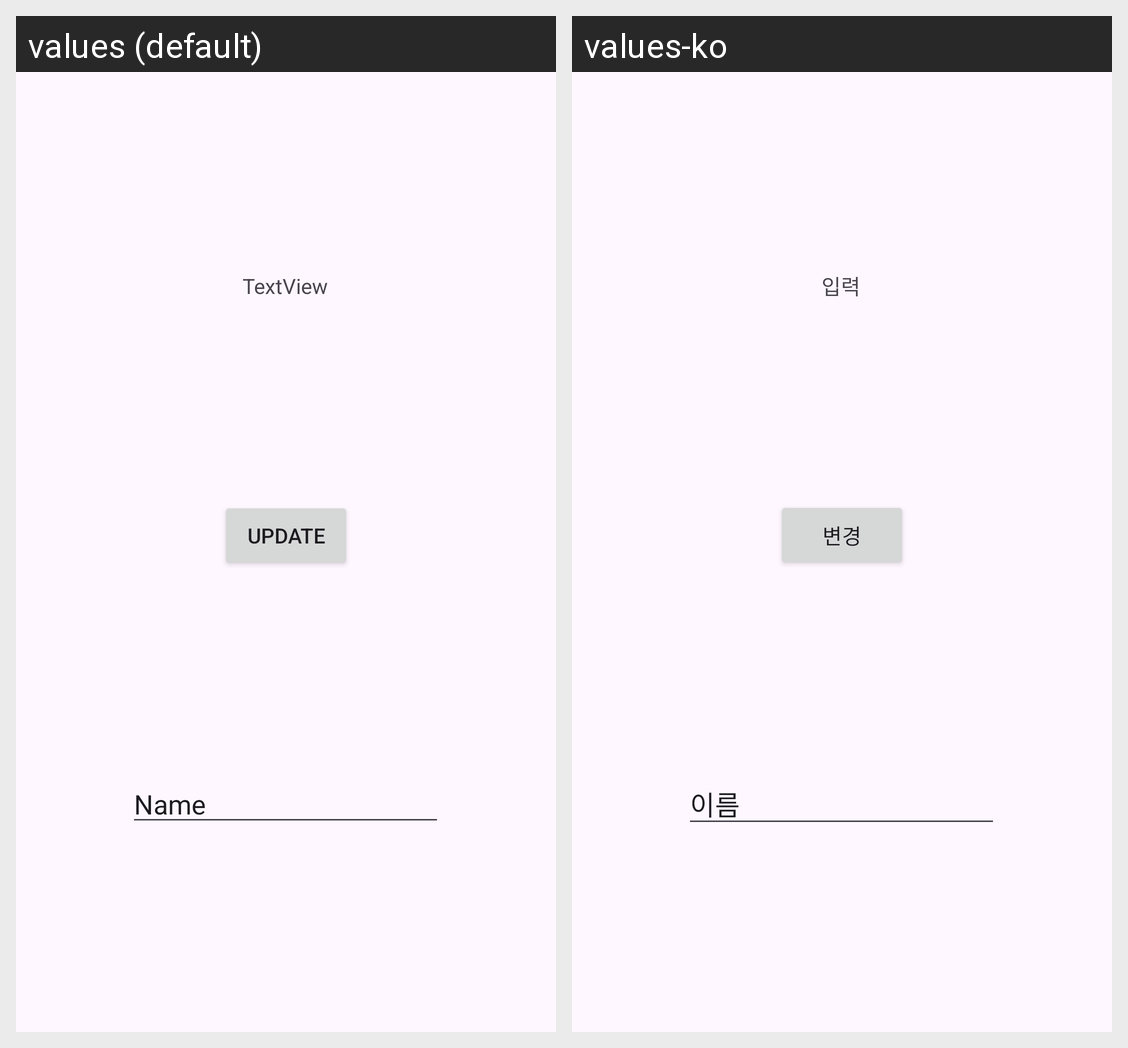

This grid shows one Android layout under two languages. Give, for every string resource on the screen, its name, the default text and each shown locale's text.
Android screen res/layout/activity_main.xml rendered under 2 locales, left to right: values (default), values-ko. Device: Nexus 5 (rendered at 1080×1920; each locale shown at half size, 540×960, under a caption strip naming it); theme Theme.Ch01_1971535_parkjunhee.
Strings drawn on this screen, with the default value and each locale's value (text and hints the layout hard-codes, and strings that could not be matched under every locale, appear in the picture but are not listed):

textview
  values: TextView
  values-ko: 입력

button
  values: Update
  values-ko: 변경

name
  values: Name
  values-ko: 이름
